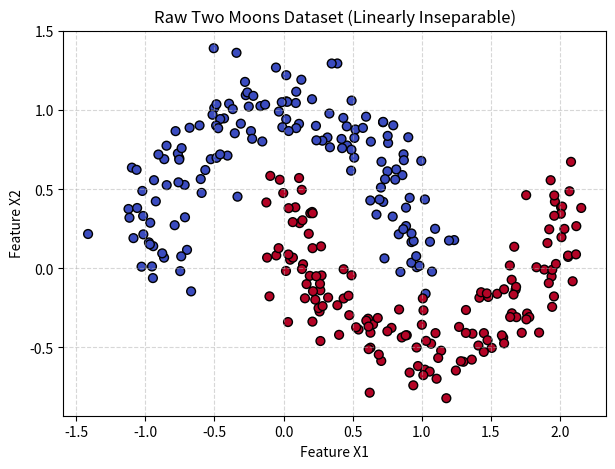

This figure's Python source:
import numpy as np
import matplotlib.pyplot as plt

def generate_moons(n_samples=300, noise=0.15, seed=42):
    np.random.seed(seed)
    n_out = n_samples // 2
    n_in = n_samples - n_out
    
    # Moon 1
    theta_out = np.linspace(0, np.pi, n_out)
    X_out = np.stack([np.cos(theta_out), np.sin(theta_out)], axis=1) + np.random.normal(0, noise, (n_out, 2))
    y_out = np.zeros((n_out, 1))
    
    # Moon 2
    theta_in = np.linspace(0, np.pi, n_in)
    X_in = np.stack([1 - np.cos(theta_in), 0.5 - np.sin(theta_in)], axis=1) + np.random.normal(0, noise, (n_in, 2))
    y_in = np.ones((n_in, 1))
    
    X = np.vstack([X_out, X_in])
    y = np.vstack([y_out, y_in])
    return X, y

if __name__ == "__main__":
    X, Y = generate_moons()
    print(f"Dataset generated successfully! Shape of X: {X.shape}, Shape of Y: {Y.shape}")
    
    # Visualize Raw Dataset
    plt.figure(figsize=(7, 5))
    plt.scatter(X[:, 0], X[:, 1], c=Y.squeeze(), cmap=plt.cm.coolwarm, s=40, edgecolors='k')
    plt.title("Raw Two Moons Dataset (Linearly Inseparable)")
    plt.xlabel("Feature X1")
    plt.ylabel("Feature X2")
    plt.grid(True, linestyle='--', alpha=0.5)
    plt.show()
